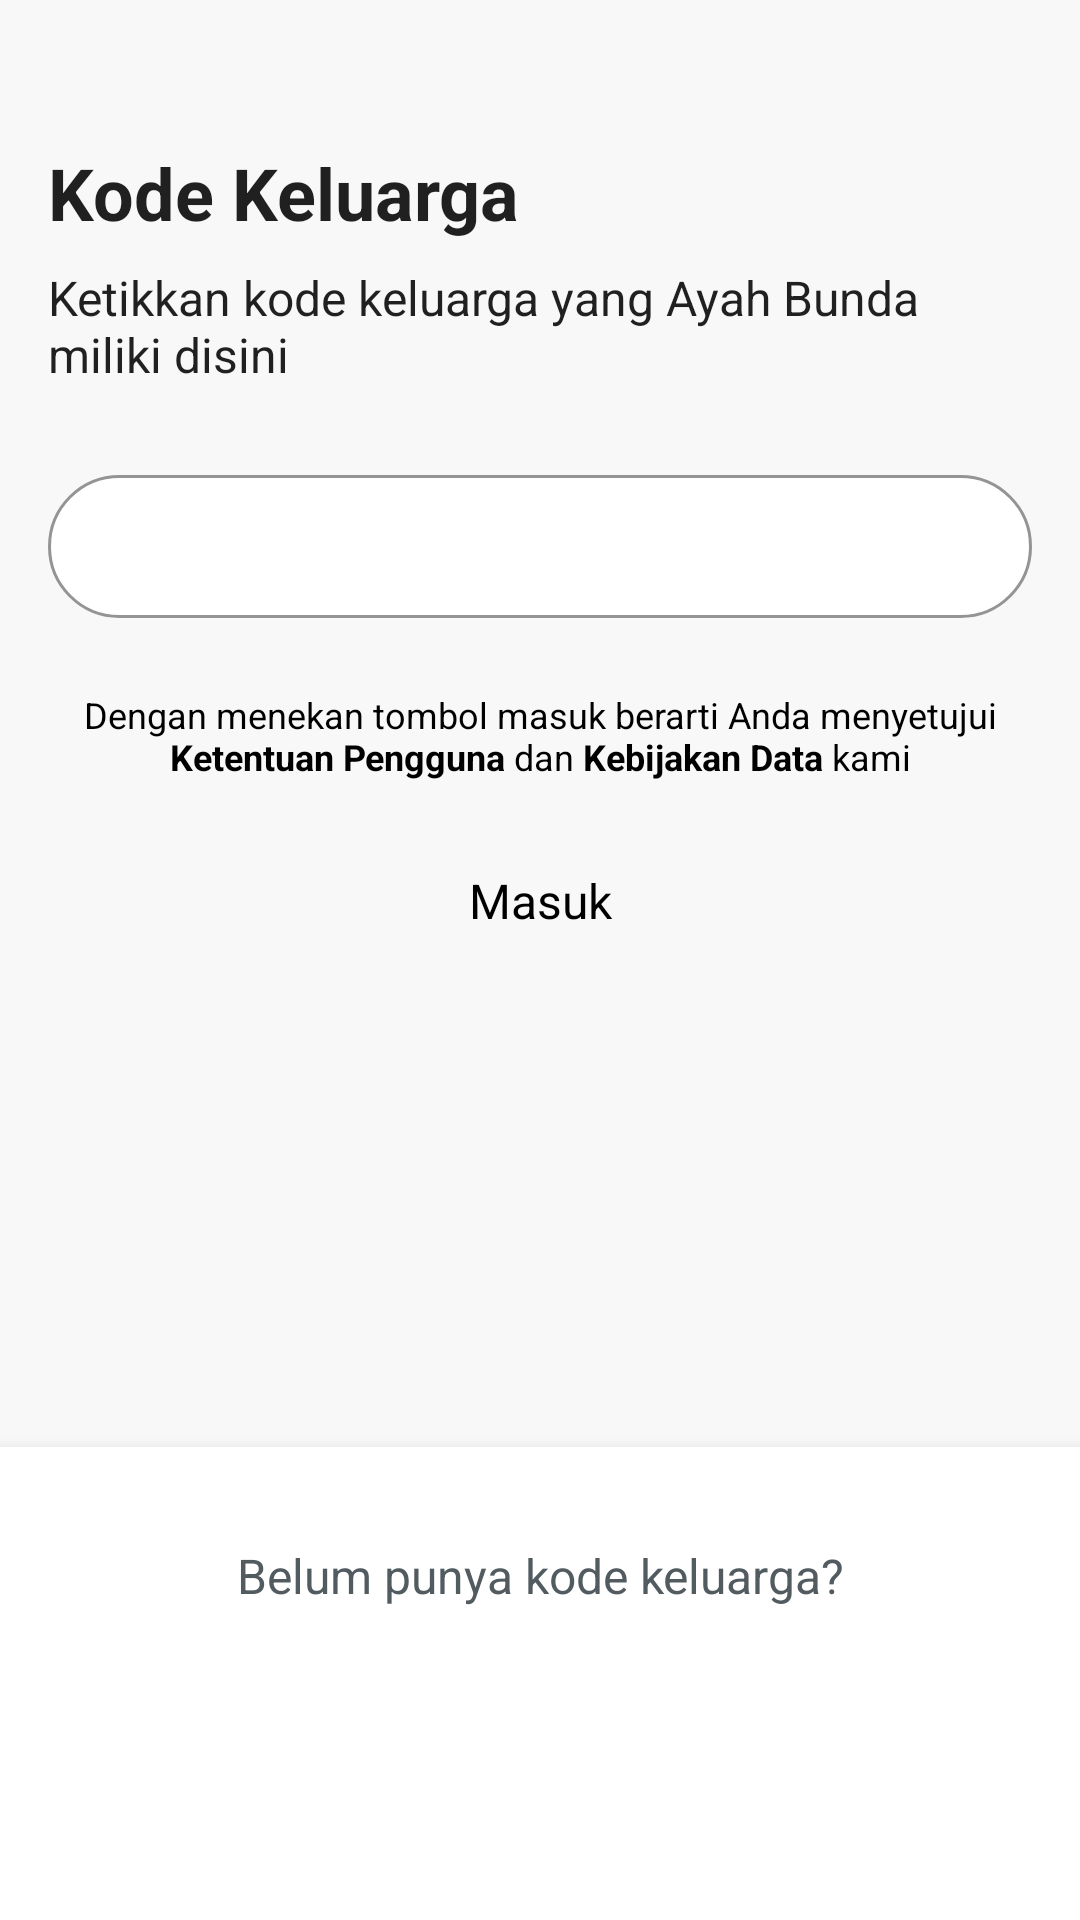

Reconstruct the res/layout file that produces this screen, plus the resources it refers to.
<!-- AndroidManifest.xml: application theme Theme.10120905_Latihan3 -->
<!-- res/layout/activity_family_code.xml -->
<?xml version="1.0" encoding="utf-8"?>
<androidx.constraintlayout.widget.ConstraintLayout xmlns:android="http://schemas.android.com/apk/res/android"
    xmlns:app="http://schemas.android.com/apk/res-auto"
    android:layout_width="match_parent"
    android:layout_height="match_parent"
    android:background="@color/white_three">

    

    <com.google.android.material.textview.MaterialTextView
        android:id="@+id/tvFamilyCode"
        android:layout_width="wrap_content"
        android:layout_height="wrap_content"
        android:layout_marginStart="@dimen/_16dp"
        android:layout_marginTop="@dimen/_48dp"
        android:text="@string/family_code"
        android:textAppearance="@style/TextAppearance.Rubik.Bold.Headline5"
        app:layout_constraintStart_toStartOf="parent"
        app:layout_constraintTop_toTopOf="parent" />

    <com.google.android.material.textview.MaterialTextView
        android:id="@+id/tvFamilyCodeDesc"
        android:layout_width="@dimen/_0dp"
        android:layout_height="wrap_content"
        android:layout_marginStart="@dimen/_16dp"
        android:layout_marginTop="@dimen/_8dp"
        android:layout_marginEnd="@dimen/_16dp"
        android:text="@string/family_code_desc"
        android:textAppearance="@style/TextAppearance.Rubik.Regular.Subtitle1"
        app:layout_constraintEnd_toEndOf="parent"
        app:layout_constraintStart_toStartOf="parent"
        app:layout_constraintTop_toBottomOf="@id/tvFamilyCode" />

    <com.google.android.material.textfield.TextInputLayout
        android:id="@+id/boxCode"
        style="@style/Widget.MaterialComponents.TextInputLayout.OutlinedBox.Dense"
        android:layout_width="@dimen/_0dp"
        android:layout_height="wrap_content"
        android:layout_marginStart="@dimen/_16dp"
        android:layout_marginTop="@dimen/_24dp"
        android:layout_marginEnd="@dimen/_16dp"
        app:boxBackgroundColor="@color/white"
        app:boxCornerRadiusBottomEnd="@dimen/_24dp"
        app:boxCornerRadiusBottomStart="@dimen/_24dp"
        app:boxCornerRadiusTopEnd="@dimen/_24dp"
        app:boxCornerRadiusTopStart="@dimen/_24dp"
        app:boxStrokeColor="@drawable/bg_text_input_layout"
        app:boxStrokeWidth="@dimen/_1dp"
        app:expandedHintEnabled="false"
        app:hintAnimationEnabled="false"
        app:layout_constraintEnd_toEndOf="parent"
        app:layout_constraintStart_toStartOf="parent"
        app:layout_constraintTop_toBottomOf="@id/tvFamilyCodeDesc">

        <com.google.android.material.textfield.TextInputEditText
            android:id="@+id/etCode"
            android:layout_width="match_parent"
            android:layout_height="match_parent"
            android:gravity="center" />

    </com.google.android.material.textfield.TextInputLayout>

    <com.google.android.material.textview.MaterialTextView
        android:id="@+id/tvTermsAgree"
        android:layout_width="@dimen/_0dp"
        android:layout_height="wrap_content"
        android:layout_marginStart="@dimen/_16dp"
        android:layout_marginTop="@dimen/_24dp"
        android:layout_marginEnd="@dimen/_16dp"
        android:gravity="center"
        android:text="@string/family_code_terms"
        android:textAppearance="@style/TextAppearance.Rubik.Regular.Caption"
        android:textColor="@color/black"
        app:layout_constraintEnd_toEndOf="parent"
        app:layout_constraintStart_toStartOf="parent"
        app:layout_constraintTop_toBottomOf="@id/boxCode" />

    <Button
        android:id="@+id/btnSubmit"
        android:layout_width="@dimen/_0dp"
        android:layout_height="wrap_content"
        android:layout_marginStart="@dimen/_24dp"
        android:layout_marginTop="@dimen/_16dp"
        android:layout_marginEnd="@dimen/_24dp"
        android:background="@drawable/button_yellow"
        android:padding="@dimen/_4dp"
        android:text="@string/entry"
        android:textAllCaps="false"
        android:textAppearance="@style/TextAppearance.Rubik.Regular.Body1"
        android:textColor="@color/black"
        app:backgroundTint="@null"
        app:layout_constraintEnd_toEndOf="parent"
        app:layout_constraintStart_toStartOf="parent"
        app:layout_constraintTop_toBottomOf="@id/tvTermsAgree" />

    <androidx.constraintlayout.widget.ConstraintLayout
        android:id="@+id/clBottom"
        android:layout_width="match_parent"
        android:layout_height="wrap_content"
        android:background="@color/white"
        android:elevation="@dimen/_8dp"
        app:layout_constraintBottom_toBottomOf="parent"
        app:layout_constraintEnd_toEndOf="parent"
        app:layout_constraintStart_toStartOf="parent">

        <com.google.android.material.textview.MaterialTextView
            android:id="@+id/tvHaveFamilyCode"
            android:layout_width="@dimen/_0dp"
            android:layout_height="wrap_content"
            android:layout_marginStart="@dimen/_24dp"
            android:layout_marginTop="@dimen/_32dp"
            android:layout_marginEnd="@dimen/_24dp"
            android:gravity="center"
            android:text="@string/have_family_code"
            android:textAppearance="@style/TextAppearance.Rubik.Regular.Subtitle1"
            android:textColor="@color/gunmetal"
            app:layout_constraintEnd_toEndOf="parent"
            app:layout_constraintStart_toStartOf="parent"
            app:layout_constraintTop_toTopOf="parent" />

        <Button
            android:id="@+id/btnStart"
            android:layout_width="@dimen/_0dp"
            android:layout_height="wrap_content"
            android:layout_marginHorizontal="@dimen/_24dp"
            android:layout_marginTop="@dimen/_24dp"
            android:layout_marginBottom="@dimen/_32dp"
            android:background="@drawable/button_purple"
            android:padding="@dimen/_4dp"
            android:text="@string/buy_code_here"
            android:textAllCaps="false"
            android:textAppearance="@style/TextAppearance.Rubik.Regular.Body1"
            android:textColor="@color/white"
            app:backgroundTint="@null"
            app:layout_constraintBottom_toBottomOf="parent"
            app:layout_constraintEnd_toEndOf="parent"
            app:layout_constraintStart_toStartOf="parent"
            app:layout_constraintTop_toBottomOf="@id/tvHaveFamilyCode" />

    </androidx.constraintlayout.widget.ConstraintLayout>

</androidx.constraintlayout.widget.ConstraintLayout>
<!-- resources referenced by this layout -->
<resources>
  <color name="black">#FF000000</color>
  <color name="gunmetal">#525B60</color>
  <color name="white">#FFFFFF</color>
  <color name="white_three">#F8F8F8</color>
  <dimen name="_0dp">0dp</dimen>
  <dimen name="_16dp">16dp</dimen>
  <dimen name="_1dp">1dp</dimen>
  <dimen name="_24dp">24dp</dimen>
  <dimen name="_32dp">32dp</dimen>
  <dimen name="_48dp">48dp</dimen>
  <dimen name="_4dp">4dp</dimen>
  <dimen name="_8dp">8dp</dimen>
  <string name="buy_code_here">Beli Kode Keluarga Disini</string>
  <string name="entry">Masuk</string>
  <string name="family_code">Kode Keluarga</string>
  <string name="family_code_desc">Ketikkan kode keluarga yang Ayah Bunda miliki disini</string>
  <string name="family_code_terms">Dengan menekan tombol masuk berarti Anda menyetujui <b>Ketentuan Pengguna</b> dan <b>Kebijakan Data</b> kami</string>
  <string name="have_family_code">Belum punya kode keluarga?</string>
  <style name="TextAppearance.Rubik.Bold.Headline5" parent="TextAppearance.MaterialComponents.Headline5">
          <item name="android:textStyle">bold</item>
          <item name="fontFamily">@font/rubik_regular</item>
      </style>
  <style name="TextAppearance.Rubik.Regular.Body1" parent="TextAppearance.MaterialComponents.Body1">
          <item name="android:letterSpacing">0</item>
          <item name="fontFamily">@font/nunito_bold</item>
      </style>
  <style name="TextAppearance.Rubik.Regular.Caption" parent="TextAppearance.MaterialComponents.Caption">
          <item name="android:letterSpacing">0</item>
          <item name="fontFamily">@font/rubik_regular</item>
      </style>
  <style name="TextAppearance.Rubik.Regular.Subtitle1" parent="TextAppearance.MaterialComponents.Subtitle1">
          <item name="android:letterSpacing">0</item>
          <item name="fontFamily">@font/rubik_regular</item>
      </style>
  <style name="Theme.10120905_Latihan3" parent="Theme.MaterialComponents.Light.NoActionBar">
          
          <item name="colorPrimary">@color/blueberry</item>
          <item name="colorPrimaryVariant">@color/purple_700</item>
          <item name="colorOnPrimary">@color/white</item>
          
          <item name="colorSecondary">@color/teal_200</item>
          <item name="colorSecondaryVariant">@color/teal_700</item>
          <item name="colorOnSecondary">@color/black</item>
          
          <item name="android:statusBarColor">?attr/colorPrimaryVariant</item>
          
      </style>
  <color name="blueberry">#482D7E</color>
  <color name="purple_700">#FF3700B3</color>
  <color name="teal_200">#FF03DAC5</color>
  <color name="teal_700">#FF018786</color>
</resources>
